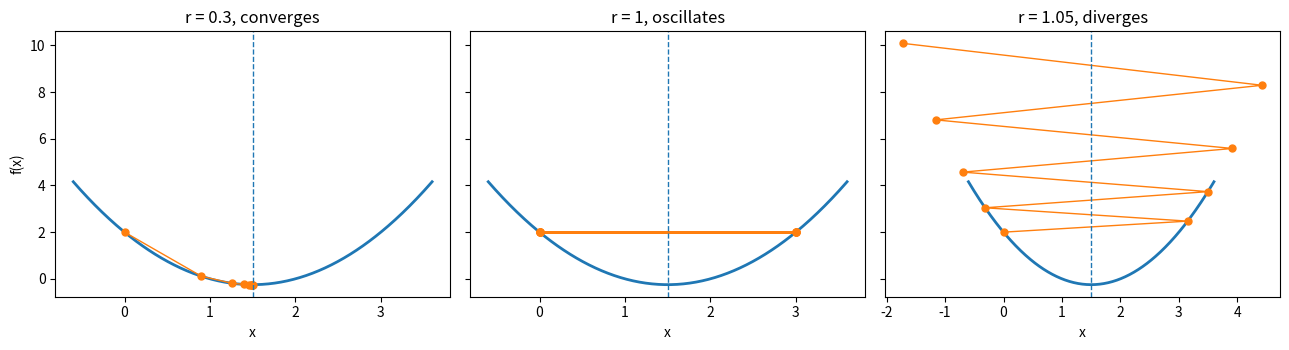

The matplotlib source for this figure:
import numpy as np

PASSED = 0
def check(label, got, want, tol=1e-9):
    """Assert a value the video states, and say so."""
    global PASSED
    got_f, want_f = float(got), float(want)
    assert abs(got_f - want_f) <= tol, f"{label}: {got_f!r} != {want_f!r}"
    PASSED += 1
    print(f"ok   {label:46s} {got_f:.9g}")

def f(x):      return x ** 2 - 3 * x + 2
def df(x):     return 2 * x - 3

# 2x - 3 = 0  =>  x = 1.5. Solved, not searched.
X_STAR = 3 / 2
check("part 1  the minimum, solved exactly", X_STAR, 1.5)
check("part 1  f at the minimum", f(X_STAR), -0.25)
check("part 1  the derivative there", df(X_STAR), 0.0)

LAM = 0.1

def g(x):      return np.log(1 + np.exp(-x)) + LAM * x ** 2
def dg(x):     return 2 * LAM * x - 1 / (1 + np.exp(x))

lhs = lambda x: 2 * LAM * x          # the 0.2x side
rhs = lambda x: 1 / (1 + np.exp(x))  # the 1/(1+e^x) side

# One crossing: lhs - rhs changes sign once over any window you like.
grid = np.linspace(0.0, 3.0, 4001)
crossings = int(np.sum(np.diff(np.sign(lhs(grid) - rhs(grid))) != 0))
check("part 1  the stationary equation has one root", crossings, 1)

# And it is not a number you can write a formula for -- only one you can find.
root = grid[np.argmin(np.abs(lhs(grid) - rhs(grid)))]
print(f"     the root is near {root:.4f}; part 8 reaches it without solving")

xs = np.linspace(-1.0, 4.0, 5001)
check("part 1  argmin f == argmax -f",
      xs[np.argmin(f(xs))], xs[np.argmax(-f(xs))])
print("     so everything from here is written for minima only")

check("part 2  right of the minimum, x = 3", df(3.0), 3.0)
check("part 2  at the minimum,      x = 1.5", df(1.5), 0.0)
check("part 2  left of the minimum, x = 0", df(0.0), -3.0)

for x in (3.0, 1.5, 0.0):
    side = "right of" if x > X_STAR else ("at" if x == X_STAR else "left of")
    print(f"     x = {x:4.1f}  f'(x) = {df(x):+5.1f}   {side} the minimum")

for x in (3.0, 2.1, 1.74):
    check(f"part 2  |f'| at x = {x}", abs(df(x)), abs(2 * x - 3))
for x, want in ((3.0, 3.0), (2.1, 1.2), (1.74, 0.48)):
    check(f"part 2  from the right, x = {x}", abs(df(x)), want, 1e-12)
for x, want in ((0.0, 3.0), (0.9, 1.2), (1.26, 0.48)):
    check(f"part 2  from the left,  x = {x}", abs(df(x)), want, 1e-12)

# |f'(x)| = 2|x - 1.5| exactly: the derivative IS the distance, doubled.
probe = np.linspace(-2.0, 5.0, 701)
check("part 2  |f'(x)| == 2|x - x*| everywhere",
      np.max(np.abs(np.abs(df(probe)) - 2 * np.abs(probe - X_STAR))), 0.0, 1e-12)

R = 0.3

def step(x, r=R):
    """One update. No branch, no test for which side of the minimum x is on."""
    return x - r * df(x)

# From the right: 3 -> 2.1. The derivative is +3, so we subtract 0.9.
check("part 3  from x0 = 3, the derivative", df(3.0), 3.0)
check("part 3  from x0 = 3, the step", R * df(3.0), 0.9)
check("part 3  from x0 = 3, x1", step(3.0), 2.1)

# From the left: 0 -> 0.9. The derivative is -3, and minus a minus is a plus.
check("part 3  from x0 = 0, the derivative", df(0.0), -3.0)
check("part 3  from x0 = 0, x1", step(0.0), 0.9)

# Further out still, and it still holds: -1 -> 0.5.
check("part 3  from x0 = -1, the derivative", df(-1.0), -5.0)
check("part 3  from x0 = -1, x1", step(-1.0), 0.5)

for x0 in (3.0, 0.0, -1.0):
    x1 = step(x0)
    closer = abs(x1 - X_STAR) < abs(x0 - X_STAR)
    assert closer, f"{x0} did not move closer"
    print(f"     x0 = {x0:5.1f} -> x1 = {x1:6.3f}   "
          f"gap {abs(x0 - X_STAR):.3f} -> {abs(x1 - X_STAR):.3f}   closer")
PASSED += 1

def descend(x0, r=R, steps=12):
    """The whole algorithm. Returns every x it held, starting with x0."""
    xs = [float(x0)]
    for _ in range(steps):
        xs.append(step(xs[-1], r))
    return np.array(xs)

trace = descend(0.0)
for k, want in enumerate((0.0, 0.9, 1.26, 1.404, 1.4616, 1.48464)):
    check(f"part 4  x{k}", trace[k], want, 1e-12)

def stop_when_still(x0, r=R, tol=1e-6, cap=100_000):
    """Update until |x_{k+1} - x_k| < tol. Returns (updates, x)."""
    x = float(x0)
    for k in range(1, cap + 1):
        nxt = step(x, r)
        if abs(nxt - x) < tol:
            return k, nxt
        x = nxt
    raise RuntimeError("did not settle")

for tol, want_k, want_x in ((1e-4, 11, 1.49993708544),
                            (1e-6, 16, 1.4999993557549056),
                            (1e-9, 24, 1.4999999995777875)):
    k, x = stop_when_still(0.0, tol=tol)
    check(f"part 4  tol {tol:<6g} updates", k, want_k)
    check(f"part 4  tol {tol:<6g} answer", x, want_x, 1e-12)

print("     13 extra updates buys 5 extra digits -- that is the whole trade")

# The four the video puts on screen. It is still not zero after forty.
long_run = descend(0.0, steps=40)
for k, want in ((11, -0.00012582911999992064),
                (16, -1.2884901887666445e-06),
                (24, -8.444249743888577e-10),
                (40, -4.440892098500626e-16)):
    check(f"part 4  f' after {k:>2} updates", df(long_run[k]), want, 1e-18)
print("     -1.3e-04 down to -4.4e-16, and none of them zero -- so the test")
print("     is on the movement. Layer 2 looks at what happens after forty.")

steps_taken = np.abs(np.diff(trace))
for k, want in enumerate((0.9, 0.36, 0.144, 0.0576, 0.02304)):
    check(f"part 5  step {k}", steps_taken[k], want, 1e-12)

RATIO = 1 - 2 * R
check("part 5  the ratio 1 - 2r", RATIO, 0.4)

ratios = steps_taken[1:] / steps_taken[:-1]
check("part 5  every measured ratio is 1 - 2r",
      float(np.max(np.abs(ratios - RATIO))), 0.0, 1e-12)

gaps = np.abs(trace - X_STAR)
check("part 5  the gap shrinks by the same factor",
      float(np.max(np.abs(gaps[1:] / gaps[:-1] - RATIO))), 0.0, 1e-12)

print("     far out: a long step. close in: a short one. From one constant.")

R_SMALL = 0.02
small = descend(0.0, r=R_SMALL, steps=500)
for k, want in ((1, 0.06), (5, 0.2769412), (25, 0.9594047), (100, 1.4746954)):
    check(f"part 6  r = 0.02, after {k:>3} updates", small[k], want, 1e-6)
check("part 6  r = 0.02, after 500 updates", small[500], 1.5, 1e-6)

# Every step went the right way -- nothing was wrong, it was only slow.
assert np.all(np.diff(small) >= 0), "a step went the wrong way"

drop = np.diff(f(small))
falls_for = int(np.argmax(drop >= 0))
check("part 6  updates the loss falls for, uninterrupted", falls_for, 410)
assert np.all(drop[:falls_for] < 0), "the loss went up before the floor"

# After that it is at the resolution of a float near -0.25 and wobbles there
# by about 9e-16. That is not the algorithm changing its mind, it is the
# last two bits of a double, and it is why "the loss stopped improving" is a
# test you write with a tolerance and not with `<`.
check("part 6  and then bounces by no more than", float(drop.max()),
      8.881784197001252e-16, 1e-18)
print(f"     410 updates of honest descent, then float noise at 9e-16")

# The window the video draws is the first hundred updates -- which is about
# as long as anyone watches before deciding whether a run is healthy.
WINDOW = 100
loss = f(small)[:WINDOW + 1]
still_falling = bool(loss[-1] < loss[-2] < loss[-3])
check("part 6  still falling at the end of the window", still_falling, True)
print(f"     last four losses in the window: "
      f"{', '.join(f'{v:.6f}' for v in loss[-4:])}")
print("     down, and down, and down. Nothing here tells you it needs 410.")

def updates_to_within(r, window=0.01, x0=0.0, cap=100_000):
    # How many updates until |x - x*| first drops below `window`.
    x = float(x0)
    for k in range(cap + 1):
        if abs(x - X_STAR) < window:
            return k
        x = step(x, r)
    raise ValueError(f"never got within {window} at r={r}")

check("part 6  r = 0.3  updates to get within 0.01", updates_to_within(R), 6)
check("part 6  r = 0.02 updates to get within 0.01",
      updates_to_within(R_SMALL), 123)
print("     six against a hundred and twenty three, for the same accuracy")
print("     -- and on a real model an update is minutes, not microseconds")

osc = descend(0.0, r=1.0, steps=8)
check("part 7  r = 1, x1", osc[1], 3.0)
check("part 7  r = 1, x2", osc[2], 0.0)
check("part 7  r = 1, x3", osc[3], 3.0)
check("part 7  r = 1, the loss never moves", float(np.ptp(f(osc))), 0.0, 1e-12)
check("part 7  r = 1, and the value it sticks at", f(osc[0]), 2.0)
print("     0, 3, 0, 3, ... and |x_{k+1} - x_k| = 3 every time, so no tolerance fires")

div = descend(0.0, r=1.05, steps=6)
for k, want in ((1, 3.15), (2, -0.315), (3, 3.4965), (4, -0.69615)):
    check(f"part 7  r = 1.05, x{k}", div[k], want, 1e-9)

moves = np.abs(np.diff(div))
assert np.all(np.diff(moves) > 0), "the steps should be growing"
print(f"     the steps grow: {', '.join(f'{m:.4f}' for m in moves[:5])}")
print("     a max-iteration cap is not belt and braces, it is the only exit")
PASSED += 1

def descend_scheduled(x0, r0=1.0, gamma=0.6, steps=6):
    """r = r0 * gamma**i -- the simplest schedule that works."""
    x, xs = float(x0), [float(x0)]
    for i in range(steps):
        x = x - (r0 * gamma ** i) * df(x)
        xs.append(x)
    return np.array(xs)

sched = descend_scheduled(0.0)
sched_gap = np.abs(sched - X_STAR)
osc_gap = np.abs(descend(0.0, r=1.0, steps=6) - X_STAR)

# It starts at the rate that was oscillating, so the FIRST step is the same
# step the failing run made -- 0 to 3. The two part company from the second.
check("part 7  the schedule's first step matches the failure",
      sched[1], 3.0)
assert np.all(np.diff(sched_gap[1:]) < 0), "it stopped getting closer"

print(f"     {'i':>2}  {'r_i':>7}  {'scheduled gap':>14}  {'constant r = 1':>15}")
for i in range(len(sched)):
    r_i = "" if i == 0 else f"{1.0 * 0.6 ** (i - 1):7.4f}"
    print(f"     {i:>2}  {r_i:>7}  {sched_gap[i]:14.5f}  {osc_gap[i]:15.5f}")
print("\n     one column comes down after the first step; the other never does")

def grad_numeric(fn, v, h=1e-6):
    """grad, one partial derivative at a time. Checks the algebra, not fast."""
    v = np.asarray(v, float)
    out = np.zeros_like(v)
    for j in range(v.size):
        up, dn = v.copy(), v.copy()
        up[j] += h; dn[j] -= h
        out[j] = (fn(up) - fn(dn)) / (2 * h)
    return out

def bowl(v):    return float(np.sum(v ** 2) - 3 * np.sum(v) + 2 * v.size)

start = np.array([3.0, 0.0, -1.0])   # the three starts part 3 used, at once
v = start.copy()
first = v - R * grad_numeric(bowl, v)
# The first update IS part 3's three runs, side by side and in one line.
check("part 8  component 0 after one step", first[0], 2.1, 1e-5)
check("part 8  component 1 after one step", first[1], 0.9, 1e-5)
check("part 8  component 2 after one step", first[2], 0.5, 1e-5)

v = start.copy()
for _ in range(25):
    v = v - R * grad_numeric(bowl, v)
check("part 8  vector run, component 0", v[0], X_STAR, 1e-6)
check("part 8  vector run, component 1", v[1], X_STAR, 1e-6)
check("part 8  vector run, component 2", v[2], X_STAR, 1e-6)
print(f"     started {start}, landed {np.round(v, 6)} -- nothing else changed")

R8, TOL8 = 2.0, 1e-6

xs8 = [0.0]
for _ in range(5):
    xs8.append(xs8[-1] - R8 * dg(xs8[-1]))
for k, want in ((1, 1.0), (2, 1.13788284), (3, 1.16814828), (5, 1.17696914)):
    check(f"part 8  logistic run, x{k}", xs8[k], want, 1e-8)

# x8 and k8, not x and k: Layer 2 runs its own loops over short names, and a
# reader who jumps around should not have part 8's answer quietly replaced.
x8, k8 = 0.0, 0
while True:
    k8 += 1
    nxt = x8 - R8 * dg(x8)
    if abs(nxt - x8) < TOL8:
        x8 = nxt
        break
    x8 = nxt

check("part 8  updates to settle at tol 1e-6", k8, 11)
check("part 8  and where it landed", x8, 1.1775051619335128, 1e-12)

# It really is the minimum: the derivative there is ~0 and both neighbours are higher.
check("part 8  the derivative there is ~0", dg(x8), 0.0, 1e-6)
assert g(x8) < g(x8 - 1e-3) and g(x8) < g(x8 + 1e-3)
print(f"     eleven updates, on a function whose minimum cannot be written down")
PASSED += 1

print(f"Layer 1 complete — {PASSED} checks passed, all of them numbers the video states.")

print(f"{'r':>6}  {'|1-2r|':>8}  {'gap after 40':>14}   verdict")
for r in (0.02, 0.1, 0.3, 0.5, 0.7, 0.9, 0.99, 1.0, 1.05, 1.5):
    run = descend(0.0, r=r, steps=40)
    gap = abs(run[-1] - X_STAR)
    factor = abs(1 - 2 * r)
    if factor < 1:      verdict = "converges"
    elif factor == 1:   verdict = "oscillates forever"
    else:               verdict = "diverges"
    shown = f"{gap:14.6g}" if np.isfinite(gap) else f"{'overflow':>14}"
    print(f"{r:6.2f}  {factor:8.2f}  {shown}   {verdict}")

print("\nr = 0.5 is the interesting one: 1 - 2r = 0, so it lands on the answer")
print("in a single step. That is special to this curve, not a general trick.")

one_step = descend(0.0, r=0.5, steps=1)
assert abs(one_step[1] - X_STAR) < 1e-15
print(f"     x0 = 0 -> x1 = {one_step[1]}  (exactly x*, in one update)")

print(f"{'tolerance':>12}  {'updates':>8}  {'error':>12}")
prev = None
for e in range(2, 13):
    tol = 10.0 ** -e
    k, x = stop_when_still(0.0, tol=tol)
    delta = "" if prev is None else f"   (+{k - prev})"
    print(f"{tol:12.0e}  {k:8d}  {abs(x - X_STAR):12.3e}{delta}")
    prev = k
print("\nA constant number of extra updates per decimal place, which is what")
print("'13 extra updates for 5 extra digits' is a sample of.")

x, hit = 0.0, None
for k in range(1, 200):
    x = step(x)
    if df(x) == 0.0 and hit is None:
        hit = k
    if k in (10, 20, 40, 41, 60, 120):
        print(f"     after {k:>3} updates   x - 1.5 = {x - X_STAR:+.3e}   "
              f"f'(x) = {df(x):+.3e}")
print(f"\n     the derivative first reads exactly 0.0 at update {hit}")
print("     -- one past the last row the video shows")

def reaches_zero(deriv, r, x0=0.0, cap=4000):
    """Does the derivative ever read exactly 0.0? The update, or None."""
    x = float(x0)
    for k in range(1, cap + 1):
        x = x - r * deriv(x)
        if not np.isfinite(x):
            return "diverged"
        if deriv(x) == 0.0:
            return k
    return None

print(f"{'curve':<26} {'r':>5}   exactly 0.0?")
for name, deriv, r in (("x^2 - 3x + 2", df, 0.3),
                       ("x^2 - 3x + 2", df, 0.1),
                       ("x^2 - 3x + 2", df, 0.7),
                       ("log(1+e^-x) + 0.1x^2", dg, 2.0),
                       ("log(1+e^-x) + 0.1x^2", dg, 0.5)):
    got = reaches_zero(deriv, r)
    if got is None:
        verdict = "never, in 4000 updates"
    elif isinstance(got, str):
        verdict = got
    else:
        verdict = f"yes, at update {got}"
    print(f"{name:<26} {r:>5}   {verdict}")

print("\n     Same curve, two rates, opposite answers -- and part 8's")
print("     function never gets there at all. You cannot tell which one")
print("     you have until you have already run it.")

try:
    import matplotlib.pyplot as plt

    grid = np.linspace(-0.6, 3.6, 400)
    fig, axes = plt.subplots(1, 3, figsize=(13, 3.6), sharey=True)
    for ax, r, title in zip(axes, (0.3, 1.0, 1.05),
                            ("r = 0.3, converges", "r = 1, oscillates",
                             "r = 1.05, diverges")):
        run = descend(0.0, r=r, steps=8)
        run = run[np.abs(run) < 6]
        ax.plot(grid, f(grid), lw=2)
        ax.plot(run, f(run), "o-", ms=5, lw=1)
        ax.axvline(X_STAR, ls="--", lw=1)
        ax.set_title(title)
        ax.set_xlabel("x")
    axes[0].set_ylabel("f(x)")
    fig.tight_layout()
    plt.show()
except ImportError:
    print("matplotlib not installed — skipping the picture, nothing else needs it")

def my_descend(x0, r, tol):
    # replace with your own answer -- return (updates, x)
    return None

if my_descend(0.0, 0.3, 1e-6) is None:
    print("not attempted yet — edit my_descend above")
else:
    for r, tol in ((0.3, 1e-4), (0.3, 1e-6), (0.1, 1e-6)):
        got = my_descend(0.0, r, tol)
        want = stop_when_still(0.0, r=r, tol=tol)
        ok = got[0] == want[0] and abs(got[1] - want[1]) < 1e-12
        print(f"{'ok  ' if ok else 'FAIL'} r = {r}, tol = {tol:g}   "
              f"yours {got}   reference {want}")

def my_updates_needed(x0, r, tol):
    # replace with your own answer -- an integer, from the formula, no loop
    return None

if my_updates_needed(0.0, 0.3, 1e-6) is None:
    print("not attempted yet — edit my_updates_needed above")
else:
    for r, tol in ((0.3, 1e-4), (0.3, 1e-6), (0.3, 1e-9), (0.1, 1e-6)):
        got = my_updates_needed(0.0, r, tol)
        want = stop_when_still(0.0, r=r, tol=tol)[0]
        # The loop tests the MOVE and you are predicting the GAP, so being
        # within one update is the right answer, not an approximate one.
        ok = abs(int(got) - want) <= 1
        print(f"{'ok  ' if ok else 'FAIL'} r = {r}, tol = {tol:g}   "
              f"yours {int(got):3d}   loop {want:3d}")

def my_schedule(i):
    # replace with your own answer -- the learning rate to use at iteration i
    return None

if my_schedule(0) is None:
    print("not attempted yet — edit my_schedule above")
else:
    x = 0.0
    for i in range(80):
        x = x - my_schedule(i) * df(x)
    gap = abs(x - X_STAR)
    print(f"landed at {x:.8f}, gap {gap:.2e}")
    print("ok" if gap < 1e-4 else "not there yet — does your r actually decrease?")

AGE   = np.array([1.0, 2.0, 4.0, 6.0, 8.0, 9.0])
PRICE = np.array([23.2, 19.6, 15.2, 11.2, 7.6, 7.2])

def car_loss(w, b):
    return float(np.sum((PRICE - (w * AGE + b)) ** 2))

def my_fit(w0=-0.5, b0=18.0, r=0.002, steps=2000):
    # replace with your own answer -- return (w, b)
    return None

if my_fit() is None:
    print("not attempted yet — edit my_fit above")
    print("hint: dL/dw = sum(-2 * age * (price - (w*age + b))), and dL/db is")
    print("      the same without the age factor. One sum per row, per update.")
else:
    w, b = my_fit()
    print(f"yours   w = {w:.4f}, b = {b:.4f}   loss {car_loss(w, b):.4f}")
    print(f"target  w = -2, b = 24 is the exact answer for this data")
    print("ok" if abs(w + 2) < 0.1 and abs(b - 24) < 0.6 else "keep going")
